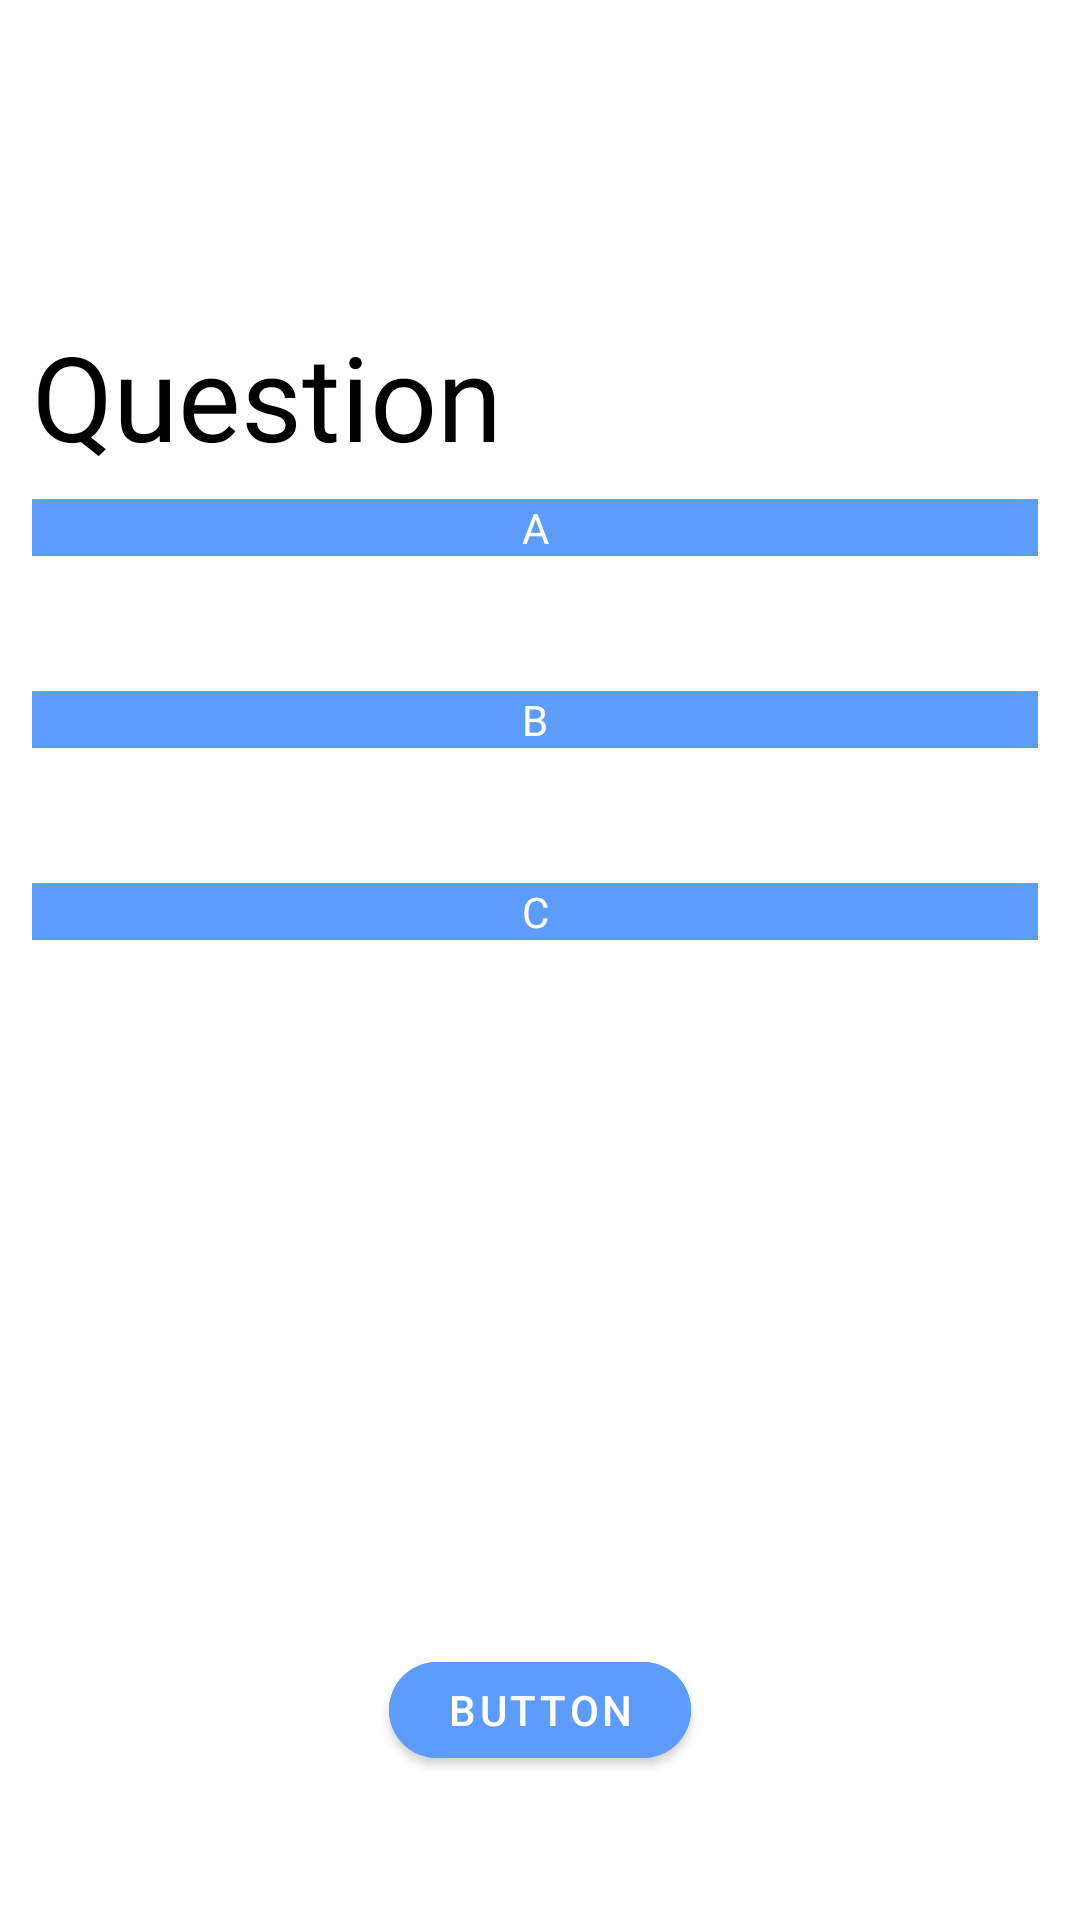

Reconstruct the res/layout file that produces this screen, plus the resources it refers to.
<!-- AndroidManifest.xml: application theme Theme.Pangeea -->
<!-- res/layout/activity_improvement_question_viewer.xml -->
<?xml version="1.0" encoding="utf-8"?>
<androidx.constraintlayout.widget.ConstraintLayout xmlns:android="http://schemas.android.com/apk/res/android"
    xmlns:app="http://schemas.android.com/apk/res-auto"
    xmlns:tools="http://schemas.android.com/tools"
    android:layout_width="match_parent"
    android:layout_height="match_parent"
    tools:context=".Improvement_question_viewer">

    <androidx.constraintlayout.widget.Guideline
        android:id="@+id/guideline348"
        android:layout_width="wrap_content"
        android:layout_height="wrap_content"
        android:orientation="horizontal"
        app:layout_constraintGuide_percent="0.24691358" />

    <TextView
        android:id="@+id/improvement_prompt"
        android:layout_width="0dp"
        android:layout_height="0dp"
        android:autoSizeTextType="uniform"
        android:fontFamily="@font/poppins_extrabold"
        android:text="Question"
        android:textColor="@color/black"
        app:layout_constraintBottom_toTopOf="@+id/guideline348"
        app:layout_constraintEnd_toStartOf="@+id/guideline346"
        app:layout_constraintHorizontal_bias="1.0"
        app:layout_constraintStart_toStartOf="@+id/guideline345"
        app:layout_constraintTop_toTopOf="@+id/guideline347"
        app:layout_constraintVertical_bias="1.0" />

    <com.google.android.material.button.MaterialButton
        android:id="@+id/improvement_upload_question"
        android:layout_width="0dp"
        android:layout_height="0dp"
        android:backgroundTint="@color/binaryblue"
        android:text="Button"
        app:cornerRadius="50dp"
        app:layout_constraintBottom_toTopOf="@+id/guideline360"
        app:layout_constraintEnd_toStartOf="@+id/guideline358"
        app:layout_constraintStart_toStartOf="@+id/guideline357"
        app:layout_constraintTop_toTopOf="@+id/guideline359" />

    <androidx.constraintlayout.widget.Guideline
        android:id="@+id/guideline345"
        android:layout_width="wrap_content"
        android:layout_height="wrap_content"
        android:orientation="vertical"
        app:layout_constraintGuide_percent="0.03" />

    <androidx.constraintlayout.widget.Guideline
        android:id="@+id/guideline346"
        android:layout_width="wrap_content"
        android:layout_height="wrap_content"
        android:orientation="vertical"
        app:layout_constraintGuide_percent="0.96107054" />

    <androidx.constraintlayout.widget.Guideline
        android:id="@+id/guideline347"
        android:layout_width="wrap_content"
        android:layout_height="wrap_content"
        android:orientation="horizontal"
        app:layout_constraintGuide_percent="0.16498317" />

    <androidx.constraintlayout.widget.Guideline
        android:id="@+id/guideline349"
        android:layout_width="wrap_content"
        android:layout_height="wrap_content"
        android:orientation="horizontal"
        app:layout_constraintGuide_percent="0.26" />

    <androidx.constraintlayout.widget.Guideline
        android:id="@+id/guideline350"
        android:layout_width="wrap_content"
        android:layout_height="wrap_content"
        android:orientation="horizontal"
        app:layout_constraintGuide_percent="0.34" />

    <androidx.constraintlayout.widget.Guideline
        android:id="@+id/guideline351"
        android:layout_width="wrap_content"
        android:layout_height="wrap_content"
        android:orientation="horizontal"
        app:layout_constraintGuide_percent="0.36" />

    <androidx.constraintlayout.widget.Guideline
        android:id="@+id/guideline352"
        android:layout_width="wrap_content"
        android:layout_height="wrap_content"
        android:orientation="horizontal"
        app:layout_constraintGuide_percent="0.44" />

    <androidx.constraintlayout.widget.Guideline
        android:id="@+id/guideline353"
        android:layout_width="wrap_content"
        android:layout_height="wrap_content"
        android:orientation="horizontal"
        app:layout_constraintGuide_percent="0.46" />

    <androidx.constraintlayout.widget.Guideline
        android:id="@+id/guideline354"
        android:layout_width="wrap_content"
        android:layout_height="wrap_content"
        android:orientation="horizontal"
        app:layout_constraintGuide_percent="0.54" />

    <androidx.constraintlayout.widget.Guideline
        android:id="@+id/guideline355"
        android:layout_width="wrap_content"
        android:layout_height="wrap_content"
        android:orientation="vertical"
        app:layout_constraintGuide_percent="0.3138686" />

    <androidx.constraintlayout.widget.Guideline
        android:id="@+id/guideline356"
        android:layout_width="wrap_content"
        android:layout_height="wrap_content"
        android:orientation="vertical"
        app:layout_constraintGuide_percent="0.09975669" />

    <androidx.constraintlayout.widget.Guideline
        android:id="@+id/guideline357"
        android:layout_width="wrap_content"
        android:layout_height="wrap_content"
        android:orientation="vertical"
        app:layout_constraintGuide_percent="0.36009732" />

    <androidx.constraintlayout.widget.Guideline
        android:id="@+id/guideline358"
        android:layout_width="wrap_content"
        android:layout_height="wrap_content"
        android:orientation="vertical"
        app:layout_constraintGuide_percent="0.63990265" />

    <androidx.constraintlayout.widget.Guideline
        android:id="@+id/guideline359"
        android:layout_width="wrap_content"
        android:layout_height="wrap_content"
        android:orientation="horizontal"
        app:layout_constraintGuide_percent="0.8563412" />

    <androidx.constraintlayout.widget.Guideline
        android:id="@+id/guideline360"
        android:layout_width="wrap_content"
        android:layout_height="wrap_content"
        android:orientation="horizontal"
        app:layout_constraintGuide_percent="0.9248036" />

    <ScrollView
        android:layout_width="0dp"
        android:layout_height="0dp"
        app:layout_constraintBottom_toTopOf="@+id/guideline350"
        app:layout_constraintEnd_toStartOf="@+id/guideline346"
        app:layout_constraintStart_toStartOf="@+id/guideline345"
        app:layout_constraintTop_toTopOf="@+id/guideline349">

        <LinearLayout
            android:layout_width="match_parent"
            android:layout_height="wrap_content"
            android:orientation="vertical" >

            <TextView
                android:id="@+id/improvement_a"
                android:layout_width="match_parent"
                android:layout_height="match_parent"
                android:background="@drawable/rounded2"
                android:backgroundTint="@color/binaryblue"
                android:fontFamily="@font/poppins_extrabold"
                android:text="A"
                android:textAlignment="center"
                android:textColor="@color/white" />
        </LinearLayout>
    </ScrollView>

    <ScrollView
        android:layout_width="0dp"
        android:layout_height="0dp"
        app:layout_constraintBottom_toTopOf="@+id/guideline352"
        app:layout_constraintEnd_toStartOf="@+id/guideline346"
        app:layout_constraintStart_toStartOf="@+id/guideline345"
        app:layout_constraintTop_toTopOf="@+id/guideline351">

        <LinearLayout
            android:layout_width="match_parent"
            android:layout_height="wrap_content"
            android:orientation="vertical" >

            <TextView
                android:id="@+id/improvement_b"
                android:layout_width="match_parent"
                android:layout_height="match_parent"
                android:background="@drawable/rounded2"
                android:backgroundTint="@color/binaryblue"
                android:fontFamily="@font/poppins_extrabold"
                android:text="B"
                android:textAlignment="center"
                android:textColor="@color/white"
                app:cornerRadius="50dp" />
        </LinearLayout>
    </ScrollView>

    <ScrollView
        android:layout_width="0dp"
        android:layout_height="0dp"
        app:layout_constraintBottom_toTopOf="@+id/guideline354"
        app:layout_constraintEnd_toStartOf="@+id/guideline346"
        app:layout_constraintStart_toStartOf="@+id/guideline345"
        app:layout_constraintTop_toTopOf="@+id/guideline353">

        <LinearLayout
            android:layout_width="match_parent"
            android:layout_height="wrap_content"
            android:orientation="vertical" >

            <TextView
                android:id="@+id/improvement_c"
                android:layout_width="match_parent"
                android:layout_height="match_parent"
                android:background="@drawable/rounded2"
                android:backgroundTint="@color/binaryblue"
                android:fontFamily="@font/poppins_extrabold"
                android:text="C"
                android:textAlignment="center"
                android:textColor="@color/white"
                app:cornerRadius="50dp" />
        </LinearLayout>
    </ScrollView>
</androidx.constraintlayout.widget.ConstraintLayout>
<!-- resources referenced by this layout -->
<resources>
  <color name="binaryblue">#5D9CFB</color>
  <color name="black">#FF000000</color>
  <color name="white">#FFFFFFFF</color>
  <!-- drawable rounded2 (drawable) -->
  <?xml version="1.0" encoding="utf-8"?>
  <shape xmlns:android="http://schemas.android.com/apk/res/android" android:shape="rectangle">
      <stroke
  
          android:width="2dp"
          android:color="#000000"
          />
      <corners android:radius="0dp"/>
  
  </shape>
  <style name="Theme.Pangeea" parent="Theme.MaterialComponents.DayNight.DarkActionBar">
          
          <item name="colorPrimary">@color/purple_500</item>
          <item name="colorPrimaryVariant">@color/purple_700</item>
          <item name="colorOnPrimary">@color/white</item>
          
          <item name="colorSecondary">@color/teal_200</item>
          <item name="colorSecondaryVariant">@color/teal_700</item>
          <item name="colorOnSecondary">@color/black</item>
          
          <item name="android:statusBarColor" tools:targetApi="l">?attr/colorPrimaryVariant</item>
          
      </style>
  <color name="purple_500">#FF6200EE</color>
  <color name="purple_700">#FF3700B3</color>
  <color name="teal_200">#FF03DAC5</color>
  <color name="teal_700">#FF018786</color>
</resources>
